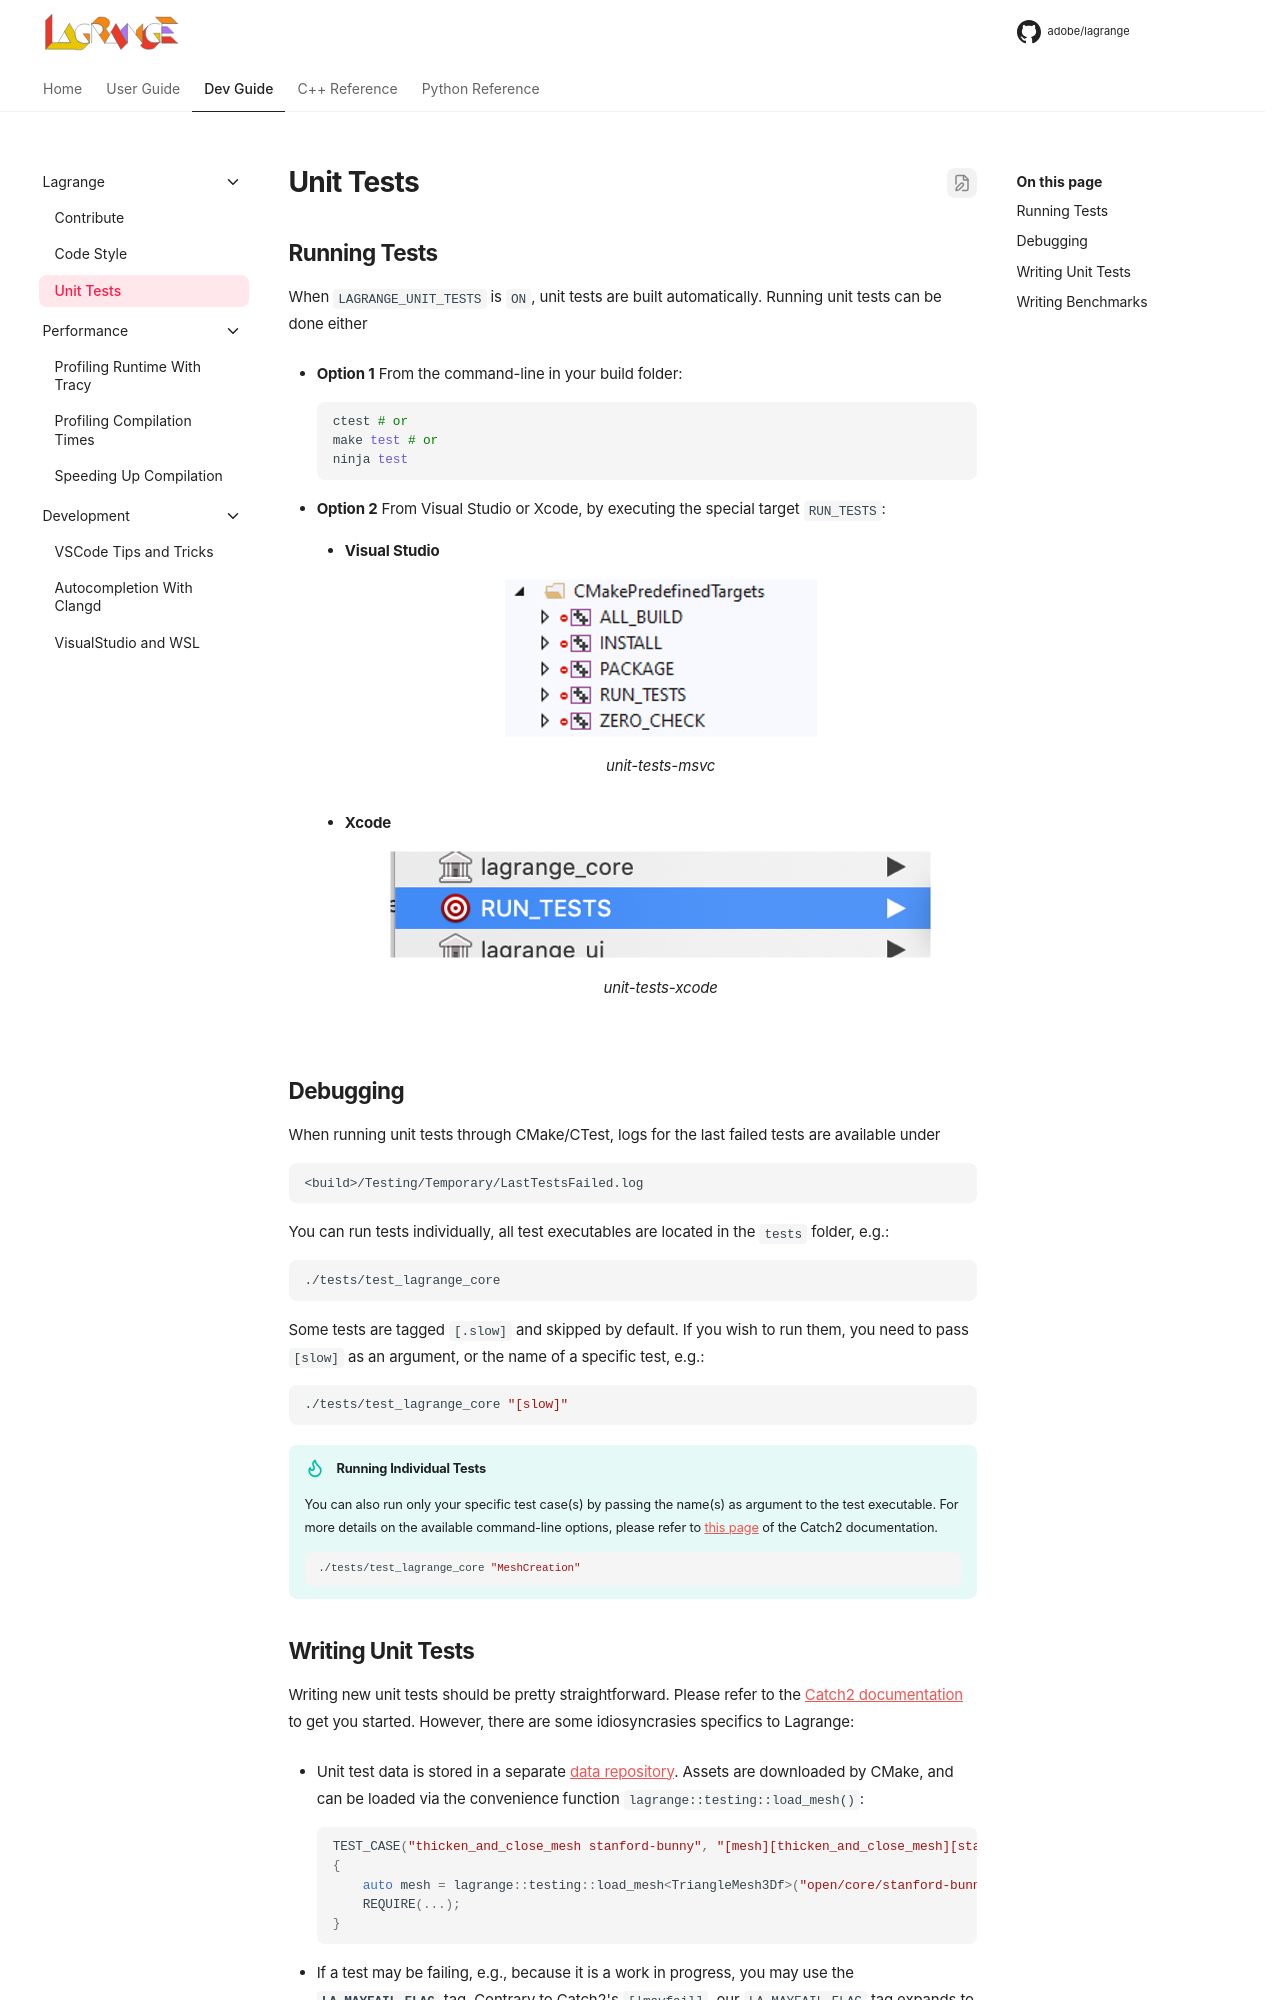

repository: adobe/lagrange-docs · page: dev/unit-tests/index.html · generator: mkdocs

# Unit Tests

{% if is_corp %}

!!! warning "Artifactory Access"
    Building unit tests requires Artifactory to be setup. Please read our [Getting
    Started](../setup/index.md) page for instructions on how to configure your API key.

{% endif %}

## Running Tests

When `LAGRANGE_UNIT_TESTS` is `ON`, unit tests are built automatically.
Running unit tests can be done either

- **Option 1** From the command-line in your build folder:

    ```sh
    ctest # or
    make test # or
    ninja test
    ```

- **Option 2** From Visual Studio or Xcode, by executing the special target `RUN_TESTS`:

    - **Visual Studio**

        ![unit-tests-msvc](img/unit-tests-msvc.png)

    - **Xcode**

        ![unit-tests-xcode](img/unit-tests-xcode.png)

## Debugging

When running unit tests through CMake/CTest, logs for the last failed tests are available under
```
<build>/Testing/Temporary/LastTestsFailed.log
```

You can run tests individually, all test executables are located in the
`tests` folder, e.g.:

```sh
./tests/test_lagrange_core
```

Some tests are tagged `[.slow]` and skipped by default. If you wish to run them, you need to pass
`[slow]` as an argument, or the name of a specific test, e.g.:

```sh
./tests/test_lagrange_core "[slow]"
```

!!! tip "Running Individual Tests"
    You can also run only your specific test case(s) by passing the name(s) as argument to the test
    executable. For more details on the available command-line options, please refer to [this
    page](https://github.com/catchorg/Catch2/blob/devel/docs/command-line.md) of the Catch2
    documentation.

    ```sh
    ./tests/test_lagrange_core "MeshCreation"
    ```
